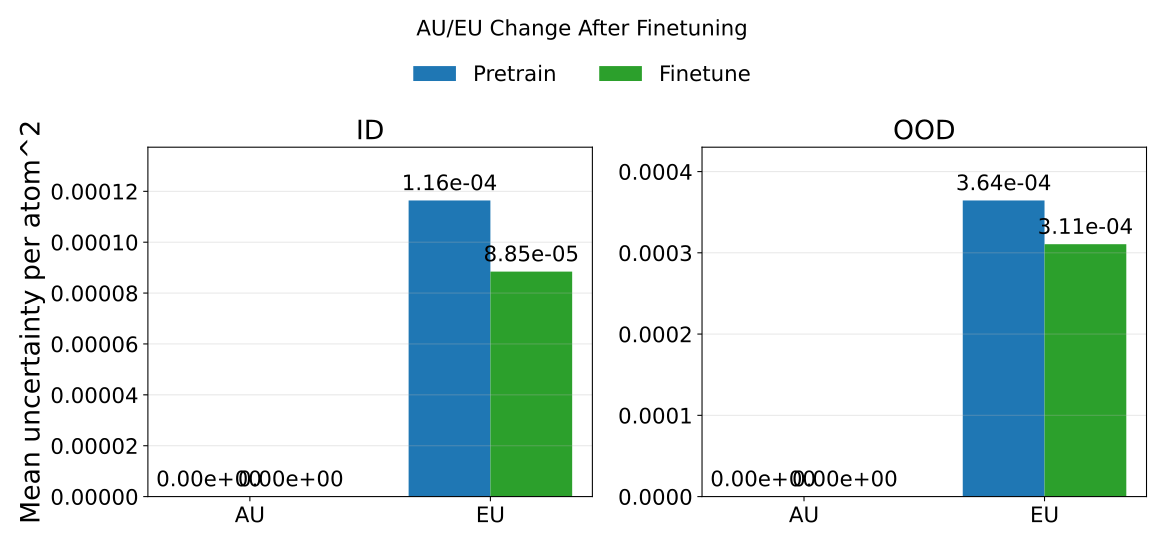

Source data for this figure (header and first rows):
phase, split, mean_au, mean_eu, mean_tu, rmse_energy
pretrain, id, 0.0, 0.0001164, 0.0001164, 0.9209
pretrain, ood, 0.0, 0.0003644, 0.0003644, 0.9348
finetune, id, 0.0, 8.845044771505854e-05, 8.845044771505854e-05, 0.0152
finetune, ood, 0.0, 0.0003106, 0.0003106, 0.04605
